Run: headless pygame with SDL's dummy video driver; simulated clock (each Clock.tick advances the game by its frame time, no real sleeping); random seed 0; keys injected as events and as key.get_pressed() state; mouse plan: one left click at the window centre at the start of phase 2, then a move to the lower-right quarter at the start of phase 3.
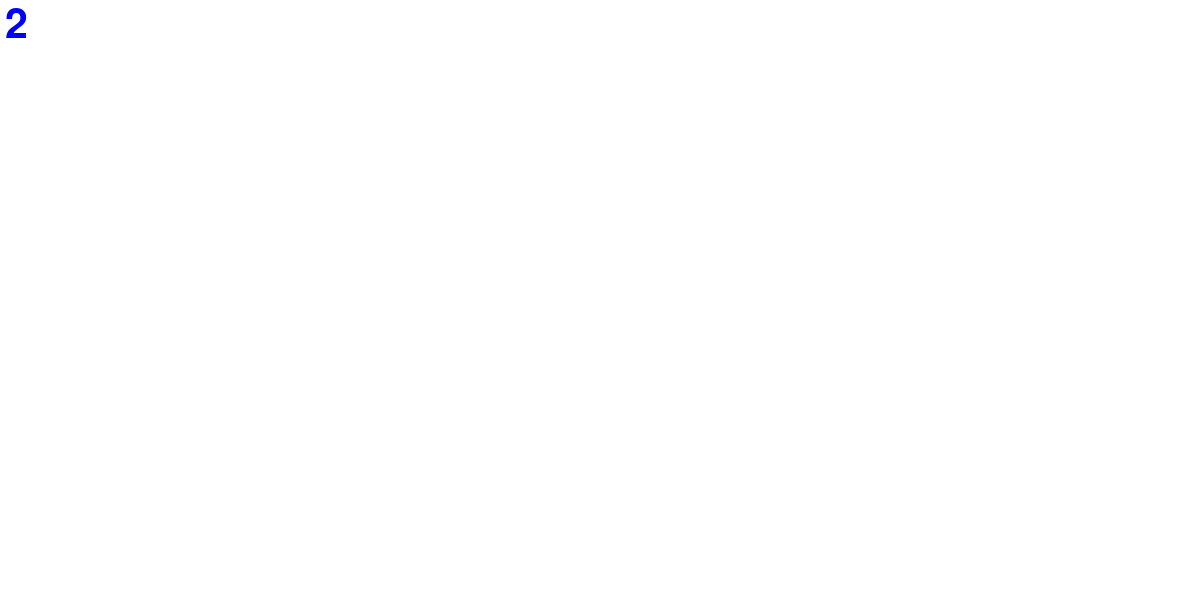
Frame 1 of 4 · flips 1–60 · no input
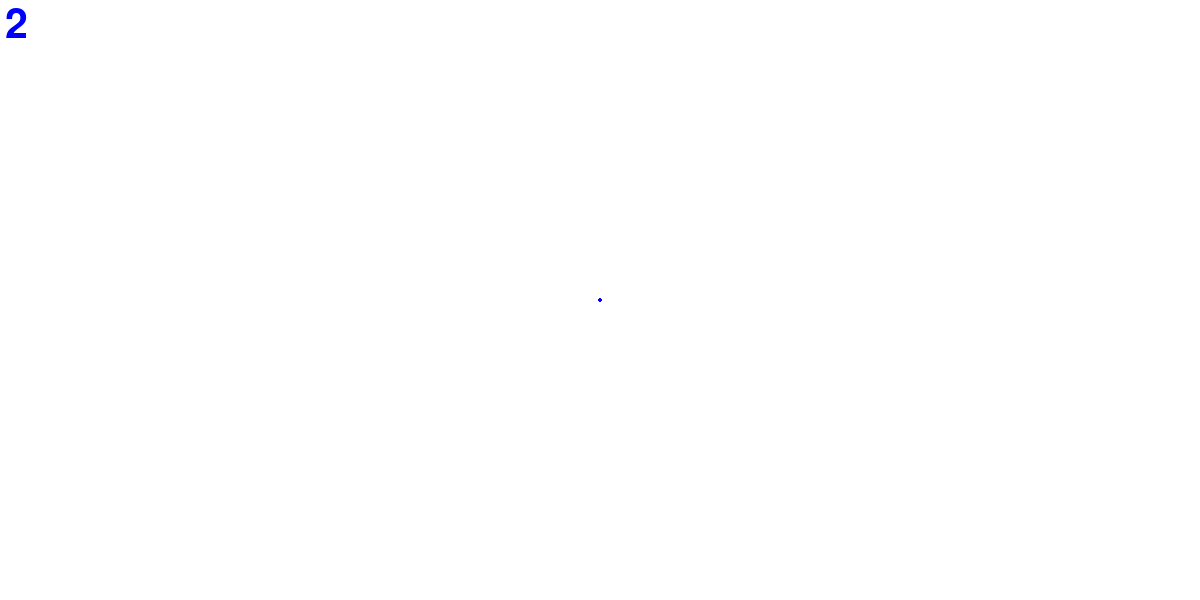
Frame 2 of 4 · flips 61–180 · clicked the window centre · tapped SPACE, RETURN · held RIGHT (→), D
Frame 3 of 4 · flips 181–300 · moved the mouse to the lower-right quarter · held DOWN (↓), S · screen unchanged from frame 2, image omitted
Frame 4 of 4 · flips 301–420 · held LEFT (←), A, UP (↑), W · screen unchanged from frame 3, image omitted

The pygame program that drew these frames:

import pygame 
 
 
WIDTH, HEIGHT = 1200, 600  #Defines the width and height of the game window.
FPS = 90 #screen refresh rate
draw = False   #indicating whether to draw on the screen           
radius = 2    #Brush radius
color = 'blue'           
mode = 'pen'                
 
pygame.init() 
screen = pygame.display.set_mode([WIDTH, HEIGHT]) #Creating a window of specified sizes
pygame.display.set_caption('Paint') #name window 
clock = pygame.time.Clock() #for time management
screen.fill(pygame.Color('white'))  #Fills the screen with white.
font = pygame.font.SysFont('None', 60) #Creating a font to display text
 
 
def drawLine(screen, start, end, width, color): 
    # Extract x and y coordinates of start and end points
    x1 = start[0] 
    x2 = end[0] 
    y1 = start[1] 
    y2 = end[1] 
    
    # Calculate absolute differences in x and y coordinates
    dx = abs(x1 - x2) 
    dy = abs(y1 - y2) 
    
    # Coefficients for the line equation Ax + By + C = 0
    A = y2 - y1  # Vertically
    B = x1 - x2  # Horizontally
    C = x2 * y1 - x1 * y2 
    
    # If the line is more horizontal than vertical
    if dx > dy: 
        # Ensure x1 is to the left of x2
        if x1 > x2: 
            x1, x2 = x2, x1 
            y1, y2 = y2, y1 
        # Iterate over x coordinates
        for x in range(x1, x2): 
            # Calculate y coordinate using the line equation
            y = (-C - A * x) / B 
            # Draw a circle (pixel) at (x, y) position
            pygame.draw.circle(screen, pygame.Color(color), (x, y), width) 
    # If the line is more vertical than horizontal
    else: 
        # Ensure y1 is below y2
        if y1 > y2: 
            x1, x2 = x2, x1 
            y1, y2 = y2, y1 
        # Iterate over y coordinates
        for y in range(y1, y2): 
            # Calculate x coordinate using the line equation
            x = (-C - B * y) / A 
            # Draw a circle (pixel) at (x, y) position
            pygame.draw.circle(screen, pygame.Color(color), (x, y), width)

 
 
def drawCircle(screen, start, end, width, color): 
    # Extract x and y coordinates of start and end points
    x1 = start[0]  # Extract x-coordinate of the start point
    x2 = end[0]  # Extract x-coordinate of the end point
    y1 = start[1]  # Extract y-coordinate of the start point
    y2 = end[1]  # Extract y-coordinate of the end point
    
    # Calculate the center of the circle
    x = (x1 + x2) / 2  # Calculate the center of the circle along the x-axis
    y = (y1 + y2) / 2  # Calculate the center of the circle along the y-axis
    
    # Calculate the radius of the circle
    radius = abs(x1 - x2) / 2  # Calculate the radius of the circle
    
    # Draw the circle on the screen
    pygame.draw.circle(screen, pygame.Color(color), (x, y), radius, width)  # Draw the circle on the screen

 
 
def drawRectangle(screen, start, end, width, color): 
    # Extract x and y coordinates of start and end points
    x1 = start[0]  # Extract x-coordinate of the start point
    x2 = end[0]  # Extract x-coordinate of the end point
    y1 = start[1]  # Extract y-coordinate of the start point
    y2 = end[1]  # Extract y-coordinate of the end point
    
    # Calculate the width and height of the rectangle
    widthr = abs(x1 - x2)  # Calculate the width of the rectangle
    height = abs(y1 - y2)  # Calculate the height of the rectangle
    
    # Draw the rectangle on the screen based on the position of start and end points
    if x2 > x1 and y2 > y1: 
        pygame.draw.rect(screen, pygame.Color(color), (x1, y1, widthr, height), width)  # Draw the rectangle on the screen
    if y2 > y1 and x1 > x2: 
        pygame.draw.rect(screen, pygame.Color(color), (x2, y1, widthr, height), width)  # Draw the rectangle on the screen
    if x1 > x2 and y1 > y2: 
        pygame.draw.rect(screen, pygame.Color(color), (x2, y2, widthr, height), width)  # Draw the rectangle on the screen
    if x2 > x1 and y1 > y2: 
        pygame.draw.rect(screen, pygame.Color(color), (x1, y2, widthr, height), width)  # Draw the rectangle on the screen

     
 
 
def drawSquare(screen, start, end, color): 
    x1 = start[0] 
    x2 = end[0] 
    y1 = start[1] 
    y2 = end[1] 
    mn = min(abs(x2 - x1), abs(y2 - y1)) 
 
 
    if x2 > x1 and y2 > y1: 
        pygame.draw.rect(screen, pygame.Color(color), (x1, y1, mn, mn)) 
    if y2 > y1 and x1 > x2: 
        pygame.draw.rect(screen, pygame.Color(color), (x2, y1, mn, mn)) 
    if x1 > x2 and y1 > y2: 
        pygame.draw.rect(screen, pygame.Color(color), (x2, y2, mn, mn)) 
    if x2 > x1 and y1 > y2: 
        pygame.draw.rect(screen, pygame.Color(color), (x1, y2, mn, mn)) 
 
def drawRightTriangle(screen, start, end, color): 
    x1 = start[0] 
    x2 = end[0] 
    y1 = start[1] 
    y2 = end[1] 
     
    if x2 > x1 and y2 > y1: 
        pygame.draw.polygon(screen, pygame.Color(color), ((x1, y1), (x2, y2), (x1, y2))) 
    if y2 > y1 and x1 > x2: 
        pygame.draw.polygon(screen, pygame.Color(color), ((x1, y1), (x2, y2), (x1, y2))) 
    if x1 > x2 and y1 > y2: 
        pygame.draw.polygon(screen, pygame.Color(color), ((x1, y1), (x2, y2), (x2, y1))) 
    if x2 > x1 and y1 > y2: 
        pygame.draw.polygon(screen, pygame.Color(color), ((x1, y1), (x2, y2), (x2, y1))) 
 
 
def drawEquilateralTriangle(screen, start, end, width, color): 
    x1 = start[0] 
    x2 = end[0] 
    y1 = start[1] 
    y2 = end[1] 
 
    width_b = abs(x2 - x1) 
    height = (3**0.5) * width_b / 2 
 
    if y2 > y1: 
        pygame.draw.polygon(screen, pygame.Color(color), ((x1, y2), (x2, y2), ((x1 + x2) / 2, y2 - height)), width) 
    else: 
        pygame.draw.polygon(screen, pygame.Color(color), ((x1, y1), (x2, y1), ((x1 + x2) / 2, y1 - height))) 
     
 
def drawRhombus(screen, start, end, width, color): 
    x1 = start[0] 
    x2 = end[0] 
    y1 = start[1] 
    y2 = end[1] 
    pygame.draw.lines(screen, pygame.Color(color), True, (((x1 + x2) / 2, y1), (x1, (y1 + y2) / 2), ((x1 + x2) / 2, y2), (x2, (y1 + y2) / 2)), width) 
 
while True: 
    for event in pygame.event.get():
        if event.type == pygame.QUIT: 
            exit()  # Exit the program if the window is closed
         
        # Handling keyboard events
        if event.type == pygame.KEYDOWN: 
            # Change the mode based on the pressed key
            if event.key == pygame.K_r: 
                mode = 'rectangle'  # Set the mode to draw rectangles
            if event.key == pygame.K_c: 
                mode = 'circle'  # Set the mode to draw circles
            if event.key == pygame.K_p: 
                mode = 'pen'  # Set the mode to use a pen
            if event.key == pygame.K_e: 
                mode = 'erase'  # Set the mode to erase
            if event.key == pygame.K_s: 
                mode = 'square'  # Set the mode to draw squares
            if event.key == pygame.K_q: 
                screen.fill(pygame.Color('white'))  # Clear the screen by filling it with white color
 
            # Change the color based on the pressed key
            if event.key == pygame.K_1: 
                color = 'black'  # Set the color to black
            if event.key == pygame.K_2: 
                color = 'green'  # Set the color to green
            if event.key == pygame.K_3: 
                color = 'red'  # Set the color to red
            if event.key == pygame.K_4: 
                color = 'blue'  # Set the color to blue
            if event.key == pygame.K_5: 
                color = 'yellow'  # Set the color to yellow
            if event.key == pygame.K_t: 
                mode = 'right_tri'  # Set the mode to draw right triangles
            if event.key == pygame.K_u: 
                mode = 'eq_tri'  # Set the mode to draw equilateral triangles
            if event.key == pygame.K_h: 
                mode = 'rhombus'  # Set the mode to draw rhombuses
   
 
      
        if event.type == pygame.MOUSEBUTTONDOWN:  
            draw = True  # Enable drawing
            if mode == 'pen': 
                pygame.draw.circle(screen, pygame.Color(color), event.pos, radius)  # Draw a circle (pixel) if the pen mode is active
            prevPos = event.pos  # Store the current position as the previous position

 
        
        if event.type == pygame.MOUSEBUTTONUP:  
        # When the mouse button is released
            if mode == 'rectangle': 
                drawRectangle(screen, prevPos, event.pos, radius, color)  # Draw a rectangle if the mode is set to draw rectangles
            elif mode == 'circle': 
                drawCircle(screen, prevPos, event.pos, radius, color)  # Draw a circle if the mode is set to draw circles
            elif mode == 'square': 
                drawSquare(screen, prevPos, event.pos, color)  # Draw a square if the mode is set to draw squares
            elif mode == 'right_tri': 
                drawRightTriangle(screen, prevPos, event.pos, color)  # Draw a right triangle if the mode is set to draw right triangles
            elif mode == 'eq_tri': 
                drawEquilateralTriangle(screen, prevPos, event.pos, radius, color)  # Draw an equilateral triangle if the mode is set to draw equilateral triangles
            elif mode == 'rhombus': 
                drawRhombus(screen, prevPos, event.pos, radius, color)  # Draw a rhombus if the mode is set to draw rhombuses
            draw = False  # Disable drawing

 
       
        if event.type == pygame.MOUSEMOTION:  
        # When the mouse is moved
            if draw and mode == 'pen': 
                drawLine(screen, lastPos, event.pos, radius, color)  # If drawing is enabled and pen mode is active, draw a line between the last position and the current position
            elif draw and mode == 'erase': 
                drawLine(screen, lastPos, event.pos, radius, 'white')  # If drawing is enabled and erase mode is active, draw a white line (erase) between the last position and the current position
            lastPos = event.pos  # Update the last position to the current position
 
    # Draw a rectangle to display the radius information
    pygame.draw.rect(screen, pygame.Color('white'), (5, 5, 115, 75))  # Draw a white rectangle to display the radius information
    renderRadius = font.render(str(radius), True, pygame.Color(color))  # Render the text showing the current radius
    screen.blit(renderRadius, (5, 5))  # Blit the rendered text onto the screen at the specified position
 
    pygame.display.flip()  # Update the display
    clock.tick(FPS)  # Control the frame rate
